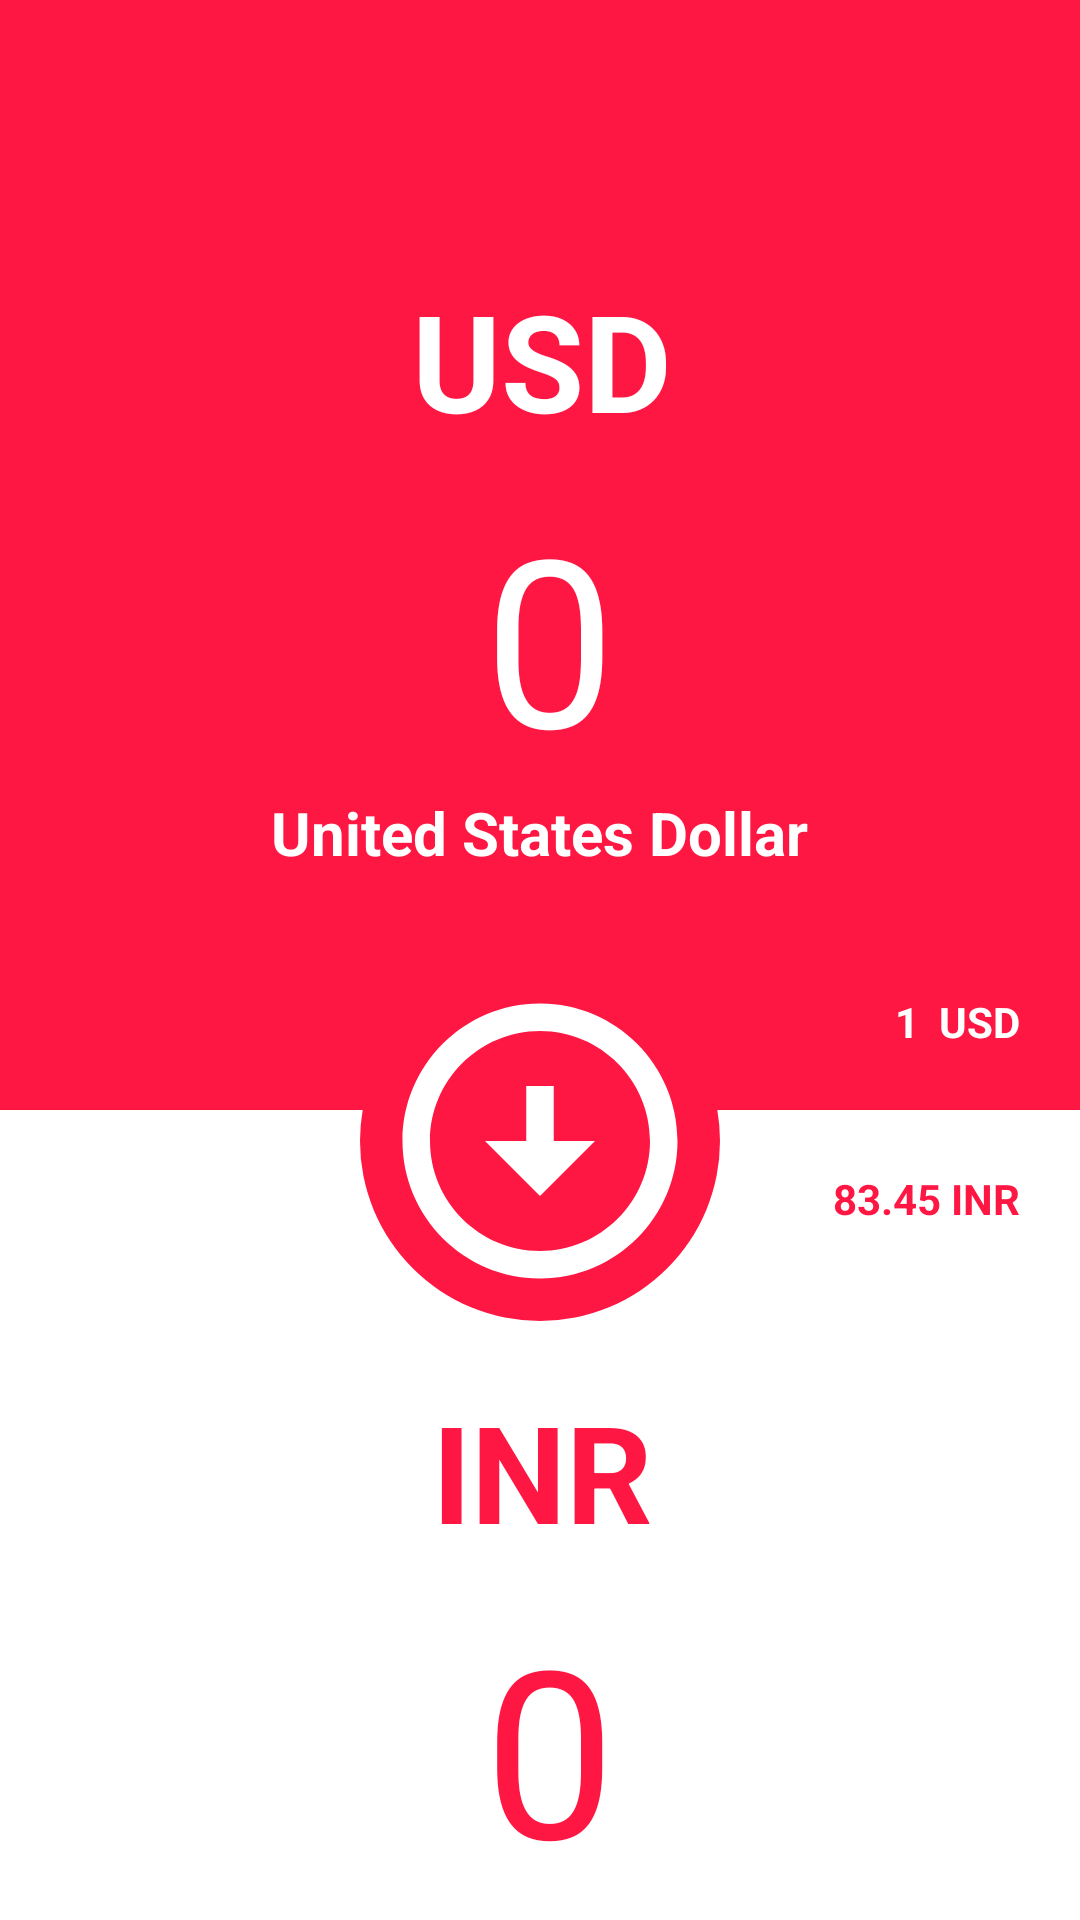

Write the Android layout XML for this screen, with the resource values it uses.
<!-- AndroidManifest.xml: application theme Theme.CurrencyConverter -->
<!-- res/layout/activity_main.xml -->
<?xml version="1.0" encoding="utf-8"?>
<androidx.constraintlayout.widget.ConstraintLayout
    xmlns:android="http://schemas.android.com/apk/res/android"
    xmlns:app="http://schemas.android.com/apk/res-auto"
    xmlns:tools="http://schemas.android.com/tools"
    android:layout_width="match_parent"
    android:layout_height="match_parent"
    android:background="@color/white"
    android:orientation="vertical">



            <LinearLayout
                android:id="@+id/linearLayout"
                android:layout_width="0dp"
                android:layout_height="wrap_content"
                android:orientation="vertical"
                android:paddingTop="70dp"
                android:background="@color/pink"
                app:layout_constraintBottom_toTopOf="@+id/relativeLayout"
                app:layout_constraintEnd_toEndOf="parent"
                app:layout_constraintStart_toStartOf="parent"
                app:layout_constraintTop_toTopOf="parent">


                <LinearLayout
                    android:layout_width="wrap_content"
                    android:layout_height="wrap_content"
                    android:layout_gravity="center"
                    android:orientation="vertical"
                    android:gravity="center"
                    android:padding="20dp">


                    <LinearLayout
                        android:layout_width="wrap_content"
                        android:layout_height="wrap_content"
                        android:layout_gravity="center"
                        android:id="@+id/changeC1">


                    <TextView
                        android:id="@+id/currencySymbol1"
                        android:layout_width="wrap_content"
                        android:layout_height="wrap_content"
                        android:layout_gravity="center"
                        android:layout_marginTop="0dp"
                        android:lines="1"
                        android:paddingStart="7dp"
                        android:paddingBottom="10dp"
                        android:text="USD"
                        android:textColor="@color/white"
                        android:textSize="45dp"
                        android:textStyle="bold"
                        android:gravity="center"/>
                        <ImageView
                            android:layout_width="wrap_content"
                            android:layout_height="wrap_content"
                            android:src="@drawable/baseline_arrow_forward_24"
                            android:paddingTop="20dp"
                            android:paddingLeft="5dp"
                            >

                        </ImageView>

                    </LinearLayout>



                    <TextView
                        android:id="@+id/currencyValue1"
                        android:layout_width="wrap_content"
                        android:layout_height="wrap_content"
                        android:layout_gravity="center"
                        android:autoSizeMaxTextSize="80sp"
                        android:autoSizeMinTextSize="12sp"
                        android:autoSizeTextType="uniform"
                        android:lines="1"
                        android:paddingStart="7dp"
                        android:text="0"
                        android:textColor="@color/white"
                        android:textSize="78sp" />

                    <TextView
                        android:id="@+id/Country1"
                        android:layout_width="wrap_content"
                        android:layout_height="wrap_content"
                        android:layout_gravity="center"
                        android:lines="1"
                        android:text="United States Dollar"
                        android:textColor="@color/white"
                        android:textSize="20sp"
                        android:textStyle="bold" />

                </LinearLayout>

                <TextView
                    android:id="@+id/country1Indicator"
                    android:layout_width="wrap_content"
                    android:layout_height="wrap_content"
                    android:layout_gravity="right"
                    android:padding="20dp"
                    android:text="1  USD"
                    android:textColor="@color/white"
                    android:textStyle="bold" />

            </LinearLayout>
            <RelativeLayout
                android:id="@+id/relativeLayout"
                android:layout_width="match_parent"
                android:layout_height="wrap_content"
                android:background="@color/white"
                app:layout_constraintTop_toBottomOf="@+id/linearLayout">

                <TextView
                    android:id="@+id/cen"
                    android:layout_width="120dp"
                    android:layout_height="120dp"
                    android:layout_centerHorizontal="true"
                    android:layout_gravity="center"
                    android:layout_marginTop="-50dip"
                    android:background="@drawable/semi_circle"
                    android:paddingTop="10dip" />

            </RelativeLayout>
            <ImageView
                android:id="@+id/imageViewConvert"
                android:layout_width="110dp"
                android:layout_height="110dp"
                android:layout_centerHorizontal="true"
                android:layout_marginTop="-47dp"
                android:layout_marginBottom="3dp"
                android:src="@drawable/baseline_arrow_circle_down_24"
                app:layout_constraintBottom_toBottomOf="@+id/relativeLayout"
                app:layout_constraintEnd_toEndOf="parent"
                app:layout_constraintStart_toStartOf="parent"
                app:layout_constraintTop_toBottomOf="@+id/linearLayout" />

    <TextView
        android:id="@+id/country2Indicator"
        android:layout_width="wrap_content"
        android:layout_height="wrap_content"
        android:layout_gravity="right"
        android:padding="20dp"
        android:text="83.45 INR"
        android:textColor="@color/pink"
        android:textStyle="bold"
        app:layout_constraintEnd_toEndOf="@+id/relativeLayout"
        app:layout_constraintTop_toBottomOf="@+id/linearLayout" />

            <LinearLayout
                android:layout_width="match_parent"
                android:layout_height="wrap_content"
                android:gravity="center"
                app:layout_constraintTop_toBottomOf="@+id/relativeLayout">


                <LinearLayout
                    android:layout_width="wrap_content"
                    android:layout_height="wrap_content"
                    android:layout_gravity="center"
                    android:orientation="vertical"
                    android:padding="20dp">

                    <LinearLayout
                        android:layout_width="wrap_content"
                        android:layout_height="wrap_content"
                        android:layout_gravity="center"
                        android:id="@+id/changeC2">


                        <TextView
                            android:id="@+id/currencySymbol2"
                            android:layout_width="wrap_content"
                            android:layout_height="wrap_content"
                            android:layout_gravity="center"
                            android:layout_marginTop="0dp"
                            android:lines="1"
                            android:paddingStart="7dp"
                            android:paddingBottom="10dp"
                            android:text="INR"
                            android:textColor="@color/pink"
                            android:textSize="45dp"
                            android:textStyle="bold"
                            android:gravity="center"/>
                        <ImageView
                            android:layout_width="wrap_content"
                            android:layout_height="wrap_content"
                            android:src="@drawable/baseline_arrow_forward_24"
                            android:paddingTop="20dp"
                            android:paddingLeft="5dp"
                            android:tint="@color/pink"

                            >

                        </ImageView>

                    </LinearLayout>

                    <TextView
                        android:id="@+id/currencyValue2"
                        android:layout_width="wrap_content"
                        android:layout_height="wrap_content"
                        android:layout_gravity="center"
                        android:autoSizeMaxTextSize="80sp"
                        android:autoSizeMinTextSize="12sp"
                        android:autoSizeStepGranularity="2sp"
                        android:autoSizeTextType="uniform"
                        android:lines="1"
                        android:paddingStart="7dp"
                        android:text="0"
                        android:textColor="@color/pink"
                        android:textSize="78dp" />


                    <TextView
                        android:id="@+id/Country2"
                        android:layout_width="wrap_content"
                        android:layout_height="wrap_content"
                        android:layout_gravity="center"
                        android:lines="1"
                        android:text="Indian Rupee"
                        android:textColor="@color/pink"
                        android:textSize="20sp"
                        android:textStyle="bold" />
                </LinearLayout>
            </LinearLayout>






</androidx.constraintlayout.widget.ConstraintLayout>
<!-- resources referenced by this layout -->
<resources>
  <color name="pink">#FF1744</color>
  <color name="white">#FFFFFFFF</color>
  <!-- drawable baseline_arrow_circle_down_24 (drawable) -->
  <vector xmlns:android="http://schemas.android.com/apk/res/android" android:height="50dp" android:tint="#FFFFFF" android:viewportHeight="24" android:viewportWidth="24" android:width="50dp">
        
      <path android:fillColor="@android:color/white"
          android:pathData="M12,4c4.41,0 8,3.59 8,8s-3.59,8 -8,8s-8,-3.59 -8,-8S7.59,4 12,4M12,2C6.48,2 2,6.48 2,12c0,5.52 4.48,10 10,10c5.52,0 10,-4.48 10,-10C22,6.48 17.52,2 12,2L12,2zM13,12l0,-4h-2l0,4H8l4,4l4,-4H13z"/>
      
  </vector>
  <!-- drawable semi_circle (drawable) -->
  <?xml version="1.0" encoding="utf-8"?>
  <shape xmlns:android="http://schemas.android.com/apk/res/android"
      android:shape="oval"
      android:useLevel="false"
      >
      <solid android:color="@color/pink" />
      <size
          android:height="100dp"
          android:width="100dp" />
  </shape>
  <style name="Theme.CurrencyConverter" parent="Base.Theme.CurrencyConverter" />
  <style name="Base.Theme.CurrencyConverter" parent="Theme.Material3.DayNight.NoActionBar">
          
          <item name="colorPrimary">#FF1744</item>
          <item name="colorSecondary">@color/white</item>
          <item name="colorOnPrimary">@color/white</item>
          <item name="colorOnSecondary">@color/white</item>
      </style>
</resources>
